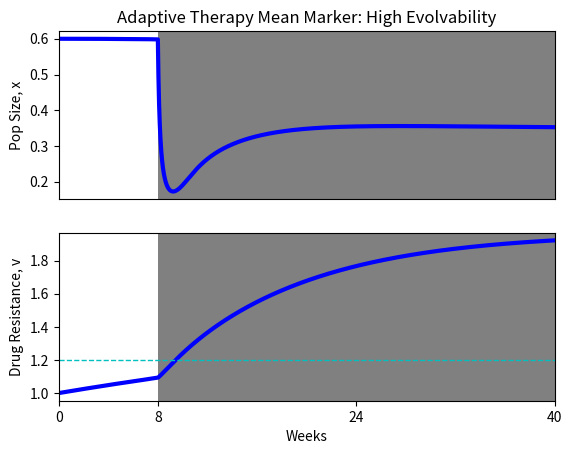

Write Python code to recreate this figure.
import numpy as np
from scipy.integrate import *
import matplotlib.pyplot as plt
import math
from sympy import symbols, Eq, solve, exp

K = 1
r0 = 0.05
betar = 1 #1,2
time = 6720
v0=1
betadelta=1
delta0 =.02
zeta0 = .03 #*4
zeta02 = .01 #*4
betazeta = 1
betazeta2 = 5
amax = 2
betaa = 0.5 #.5,0
k = .01 #.1
ther_start = 1344
ther_end = time
txchange = [ther_start]
assess = [ther_start]
min_summ = []
txdose = 1

IC = [0.6,1]

length = 168
vbound = 1.9 #.8,1.2, 1.6; 1.9
tmbound = 0.68 #.3, .45, .6; .65
curr = [1,0]


def grow(v):
    return r0*(v/v0)**betar

def death(v):
    return delta0*math.exp(betadelta*(v-v0))
    
def chemo(v):
    return zeta0*math.exp(-betazeta*(v-v0))

def target(v):
    return zeta02*((v/v0)**betazeta2)

def evoLV(X,t):    
            
    C = X[0]
    v = X[1]
    tm = v*C
    
    def ther(): #total marker
        global curr
        if t>=ther_start and t<=ther_end:
            if t>assess[-1]+length:
                assess.append(t)
                if tm>tmbound:
                    if curr!=[0,1]:
                        txchange.append(t)
                    curr = [0,1]
                else:
                    if curr != [1,0]:
                        txchange.append(t)
                    curr = [1,0]
            return curr
        else:
            return [0,0]
        
    
    # def ther(): #mean marker
    #     global curr
    #     if t>=ther_start and t<=ther_end:
    #         if t>assess[-1]+length:
    #             assess.append(t)
    #             if v>vbound:
    #                 if curr!=[0,1]:
    #                     txchange.append(t)
    #                 curr = [0,1]
    #             else:
    #                 if curr != [1,0]:
    #                     txchange.append(t)
    #                 curr = [1,0]
    #         return curr
    #     else:
    #         return [0,0]
        

    def G(v):
        return grow(v)*(1-C/K)-death(v)-txdose*ther()[0]*chemo(v)-txdose*ther()[1]*target(v)
    
    dCdt = C*G(v)
            
    dvdt = k*((betar*r0/v0*(v/v0)**(betar-1))*(1-C/K)-grow(v)*C/K*(-betaa*(amax-1)/amax)-(betadelta*death(v))-txdose*ther()[0]*(-betazeta*chemo(v))-txdose*ther()[1]*(betazeta2*zeta02/v0*(v/v0)**(betazeta2-1)))
    
    dxvdt = np.array([dCdt, dvdt])

    return dxvdt

intxv = np.array(IC)
time_sp = np.linspace(0,time,time*100-1)
pop = odeint(evoLV, intxv,time_sp,atol = 1e-12, rtol=1e-12)
print(min(pop[:,0]))


# #Threshold Total Marker
# arr1 = [0.17607357549527136,0.1477651461243536,0.11693061543594616,0.10051454332766453,0.05581283627524448,0.031319954288481444,0.012794858677358512,0.005395540393704198,0.0008348716038133836,0.00041963023050223334,0.00022588191830465634,0.0001368764718977938,8.117878650086665e-05,3.666751596154172e-05,1.8860183741170112e-05,6.577492587736533e-06,0.17272368823946713]
# times1 = [.2,.25,.3,.35,.4,.45,.5,.55,.6,.61,.62,.63,.64,.65,.66,.67,.68]

# #Threshold Mean Marker
# arr = [0.17607357549527136,0.022270030119410426,0.032116421996958876,0.04592154505244598,0.06271997051340132,0.08648775710761475,0.09931156517810734,0.11842203900340605,0.13667822034107507,0.14506854854836884,0.15818365331970202,0.1477651461243536,0.11693061543594616,0.10051454332766453,0.06021839330733347,0.04889436046367521,0.02684088657480923,0.012794858677358512,0.005395540393704198,0.0027095127401553965,0.0008348716038133836,0.00032558876576835186,8.117878650086665e-05,2.5647662365596796e-05,5.265706870310936e-06,0.17272368823946713]
# times = [.7,.75,.8,.85,.9,.95,1,1.05,1.1,1.15,1.2,1.25,1.3,1.35,1.4,1.45,1.5,1.55,1.6,1.65,1.7,1.75,1.8,1.85,1.9,1.95]


# plt.figure()
# plt.title('Effect of Marker Thresholds on Adaptive Therapy')
# plt.ylabel('Nadir of Cancer Population')
# plt.xlabel('Marker Thresholds')
# plt.plot(times,arr,lw=3,color='b')
# plt.plot(times1,arr1,lw=3,color='r')
# ax = plt.gca()
# ax.set_yscale('log')

    
plt.figure()
plt.subplot(211)
plt.title('Adaptive Therapy Mean Marker: High Evolvability')
plt.plot(time_sp,pop[:,0],lw=3,color='b')
#plt.axhline(y=.35, color='c',lw=1, linestyle='dashed')
plt.xticks([])
ax = plt.gca()
txchange.append(ther_end)
for i in range(len(txchange)-1):
    if i%2==0:
        ax.axvspan(txchange[i], txchange[i+1], facecolor='grey')
    else:
        ax.axvspan(txchange[i], txchange[i+1], facecolor='r')

plt.xlim(0,time)
plt.ylabel('Pop Size, x')
plt.subplot(212)
ax = plt.gca()
    
for i in range(len(txchange)-1):
    if i%2==0:
        ax.axvspan(txchange[i], txchange[i+1], facecolor='grey')
    else:
        ax.axvspan(txchange[i], txchange[i+1], facecolor='r')
plt.plot(time_sp,pop[:,1],lw=3,color='b')
plt.axhline(y=1.19749, color='c',lw=1, linestyle='dashed')
plt.ylabel('Drug Resistance, v')
plt.xlim(0,time)
plt.xticks([0,1344,4032,6720],[0,8,24,40])
plt.xlabel('Weeks')
plt.show()

# #Tmbound, vbound, Length, Tx Dose

# '''for i in np.arange(.5,2,.05):
#     vbound = i
#     pop = odeint(evoLV, intxv,time_sp,atol = 1e-12, rtol=1e-12)
#     a = min(pop[:,0])
#     if a < 0:
#         a = 0
#     min_summ.append([i,a])
    
# min_summ = np.array(min_summ)
# plt.figure()
# plt.title('Effect of Threshold on Uninformed Therapy')
# plt.ylabel('Nadir of Cancer Population')
# plt.xlabel('Tx Switching Threshold')
# plt.plot(min_summ[:,0],min_summ[:,1],lw=3,color='k')'''
